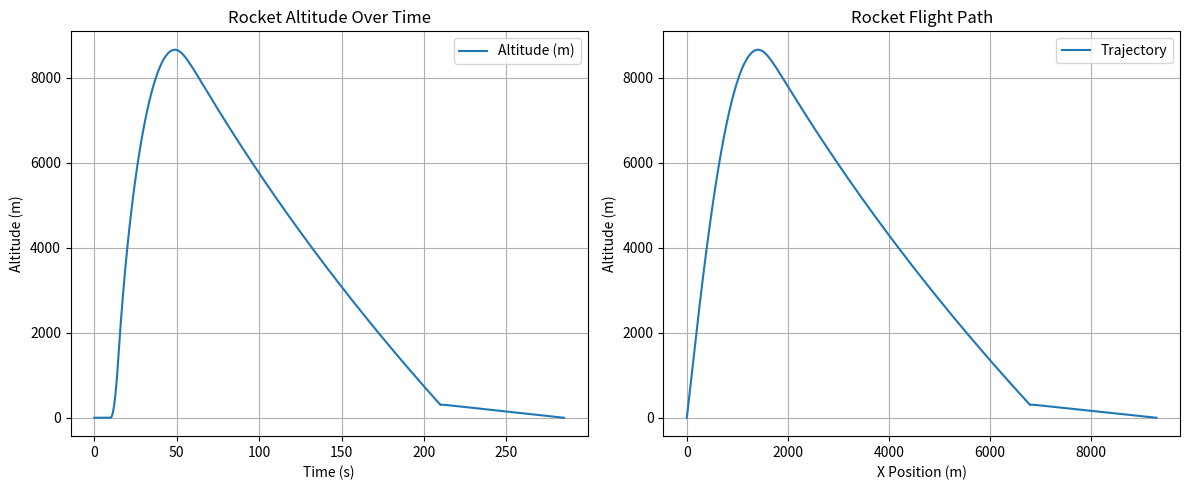

Generate this figure with matplotlib:
import numpy as np
import matplotlib.pyplot as plt

a = [0,0,-9.8] # inertial acceleration [m/s^2]
v = [0,0,0] # inertial velocity [m/s]
r = [0,0,0] # inertial position [m]
# o = [0,0,0,1]
w = [0,0,0] # angular velocity [rad/s]

t = 0 # time [s]

x = 0; y = 1; z = 2
lat = 0
long = 0

updateRate = 10 # [Hz]
timeStep = 1/updateRate # [s]
totalImpulse = 33664 # [Ns]
burnTime = 4.83 # [s]
rocketThrust = totalImpulse/burnTime # [N]
launchTime = 10 # time of launch [s] (necessary for the barometer to settle)

dryMass = 38.16; # [kg]
wetMass = 55.3; # [kg]
m = wetMass

CDr = .55
CDf = .95
flapArea = 0.00839
rocketArea = 0.01885

tilt_angle = np.deg2rad(5)  # Launch tilt angle (entered in degrees)

main_deployment = 304.8 # [m] (1000 ft)
main_area = 11.9845 # [m^2] (30.5 ft)
main_Cd = 2.92 # [~]
drogue_area = 0.29186 # [m^2] (24 in)
drogue_Cd = 1.16 # [~]

main_settling_time = 2.0  # seconds for the parachute to settle
main_deployed = False
settling_timer = 0.0

# Errors
accel_error = .1 # [m/s^2]
gyro_error = .2 # [rad/s]
mag_error = 50E-6 # [T]
baro_error = .2 # [m]

def Propagate(flapAngle):
    # flapAngle in degrees
    flapAngle = np.deg2rad(flapAngle)

    global t, a, v, r, m, main_deployed, settling_timer, lat, long
    t += timeStep

    if t < launchTime:
        r[x] = 0;r[y] = 0;r[z] = 0
        v[x] = 0;v[y] = 0;v[z] = 0
        a[x] = 0;a[y] = 0;a[z] = -9.8
        return

    density = getDensity(r[z])

    #update Mass
    if t < burnTime + launchTime:
        m -= (wetMass - dryMass)/burnTime*timeStep
    else:
        m = dryMass

    # Compute aerodynamic drag force
    speed = np.sqrt(v[x]**2 + v[z]**2)
    drag_force = 0.5 * density * (4*CDf*flapArea*np.sin(flapAngle) + CDr*rocketArea) * speed**2
    drag_accel = drag_force / m
    
    #update Acceleration
    if t < burnTime + launchTime: # Motor Acceleration (Boost Phase)
        thrust_accel = rocketThrust / m
        a[x] = thrust_accel * np.sin(tilt_angle) - drag_accel * np.sin(tilt_angle)
        a[z] = thrust_accel * np.cos(tilt_angle) - drag_accel * np.cos(tilt_angle) - 9.8
    elif v[z] < 0 and r[z] < main_deployment: # Main deployment
        a[x] = 0
        if not main_deployed:
            main_deployed = True
            settling_timer = main_settling_time

        if settling_timer > 0:
            a[z] = -0.5 / m * density * (main_Cd * main_area) * np.sqrt(v[z] ** 2) * v[z] * 0.5  # Reduced force during settling
            settling_timer -= timeStep
        else:
            a[z] = -0.5 / m * density * (main_Cd * main_area) * np.sqrt(v[z] ** 2) * v[z] - 9.8
    elif v[z] < 0: # Drogue Deployment
        a[z] = -0.5/m*density*(drogue_Cd*drogue_area)*np.sqrt(v[z]*v[z])*v[z] - 9.8
        a[x] = 0
    else: # Coast Phase
        a[x] = -drag_accel * np.sin(tilt_angle)
        a[z] = -drag_accel * np.cos(tilt_angle) - 9.8

    #update Velocity
    v[x] = v[x] + timeStep*a[x]
    v[y] = v[y] + timeStep*a[y]
    v[z] = v[z] + timeStep*a[z]

    #update Position
    r[x] = r[x] + timeStep*v[x] + .5*a[x]*timeStep**2
    r[y] = r[y] + timeStep*v[y] + .5*a[y]*timeStep**2
    r[z] = r[z] + timeStep*v[z] + .5*a[z]*timeStep**2
    lat, long = getLatLong(r)

    #update orientation
    # o[w] = sqrt(v[x]^2 + v[y]^2 + v[z]^2)
    # o[x] = v[x]/o[w]
    # o[y] = v[y]/o[w]
    # o[z] = v[z]/o[w]

    return 


def getDensity(h):
    """
    Calculate air density given altitude h (in meters ASL).
    
    :param h: Altitude above sea level (m)
    :return: Air density (kg/m³)
    """
    # Constants
    R = 8.31446   # Universal gas constant (J/(mol·K))
    M = 0.0289652 # Molar mass of air (kg/mol)
    L = 0.0065    # Temperature lapse rate in the troposphere (K/m)

    p0 = 101325   # Ground-level pressure (Pa)
    T0 = 288.15   # Ground-level temperature (K)
    
    # Density calculation
    density = (p0 * M) / (R * T0) * np.power((1 - L * h / T0), ((9.8 * M / (R * L)) - 1))

    return density

def getPressure(h):

    # Constants
    R = 8.31446   # Universal gas constant (J/(mol·K))
    M = 0.0289652 # Molar mass of air (kg/mol)
    g0 = 9.81     # [m/s^2]
    Pb = 101325   # [Pa]
    Lb = -0.0065  # Temperature lapse rate in the troposphere (K/m)
    Tb = 288      # [K]
    h0 = 0        # [m]

    pressure = Pb * np.power((1 + (Lb/Tb) * (h - h0)), (-g0*M/(R*Lb)))

    return pressure

def getTemperature(h):

    # Constants
    R = 287   # Universal gas constant (J/(mol·K))

    temperature = getPressure(h)/(R*getDensity(h)) # ideal gas law
    temperature = temperature - 273.15 # kelvin to C

    return temperature

def getLatLong(r):
    """
    Compute latitude and longitude from inertial position vector.
    
    :param r: Inertial position vector [x, y, z] (meters)
    :return: (latitude, longitude) in degrees
    """
    R_EARTH = 6378137  # Earth's radius in meters (WGS-84)

    # Compute latitude
    lat = np.arcsin(r[z] / np.sqrt(r[x]**2 + r[y]**2 + r[z]**2))

    # Compute longitude
    long = np.arctan2(r[y], r[x])

    # Convert to degrees
    lat = np.degrees(lat)
    long = np.degrees(long)

    return lat, long

def threeDSingleAxisRotation(angle: float, axis: int) -> np.ndarray:
    """
    Returns the rotation matrix for a given angle and axis of rotation.

    Parameters:
    angle (float): The angle of rotation in radians.
    axis (int): The axis of rotation (1 for x-axis, 2 for y-axis, 3 for z-axis).

    Returns:
    np.ndarray: The 3x3 rotation matrix.
    """
    
    if axis == 1:
        return np.array([[1, 0, 0], 
                         [0, np.cos(angle), np.sin(angle)], 
                         [0, -np.sin(angle), np.cos(angle)]])
    elif axis == 2:
        return np.array([[np.cos(angle), 0, -np.sin(angle)], 
                         [0, 1, 0], 
                         [np.sin(angle), 0, np.cos(angle)]])
    elif axis == 3:
        return np.array([[np.cos(angle), np.sin(angle), 0], 
                         [-np.sin(angle), np.cos(angle), 0], 
                         [0, 0, 1]])
    else:
        raise ValueError("Invalid axis. Axis must be 0, 1, or 2.")

def interial2Body(vector, angle):
    vector_interial = np.array(vector)
    vector_body = threeDSingleAxisRotation(angle, 2) @ vector_interial

    return vector_body.tolist()



### Test the propagater ###

def simulate_flight(flap_angle):
    """Runs the simulation until the rocket returns to the ground."""
    global t, r, v, a, m
    t = 0
    r = [0, 0, 0]
    v = [0, 0, 0]
    a = [0, 0, -9.8]
    m = wetMass

    time_data = []
    altitude_data = []
    x_data = []

    while r[z] >= 0:
        Propagate(flap_angle)
        time_data.append(t)
        altitude_data.append(r[z])
        x_data.append(r[x])

    return time_data, altitude_data, x_data

if __name__ == "__main__":
    # Run simulation for a chosen flap angle
    time_data, altitude_data, x_data = simulate_flight(flap_angle=0)
    print(max(altitude_data))

    import matplotlib.pyplot as plt

    # Create a figure with two subplots
    fig, axes = plt.subplots(1, 2, figsize=(12, 5))

    # Plot altitude vs. time
    axes[0].plot(time_data, altitude_data, label='Altitude (m)')
    axes[0].set_xlabel('Time (s)')
    axes[0].set_ylabel('Altitude (m)')
    axes[0].set_title('Rocket Altitude Over Time')
    axes[0].legend()
    axes[0].grid()

    # Plot flight path (altitude vs. x position)
    axes[1].plot(x_data, altitude_data, label='Trajectory')
    axes[1].set_xlabel('X Position (m)')
    axes[1].set_ylabel('Altitude (m)')
    axes[1].set_title('Rocket Flight Path')
    axes[1].legend()
    axes[1].grid()

    # Adjust layout and show the plots
    plt.tight_layout()
    plt.show()
